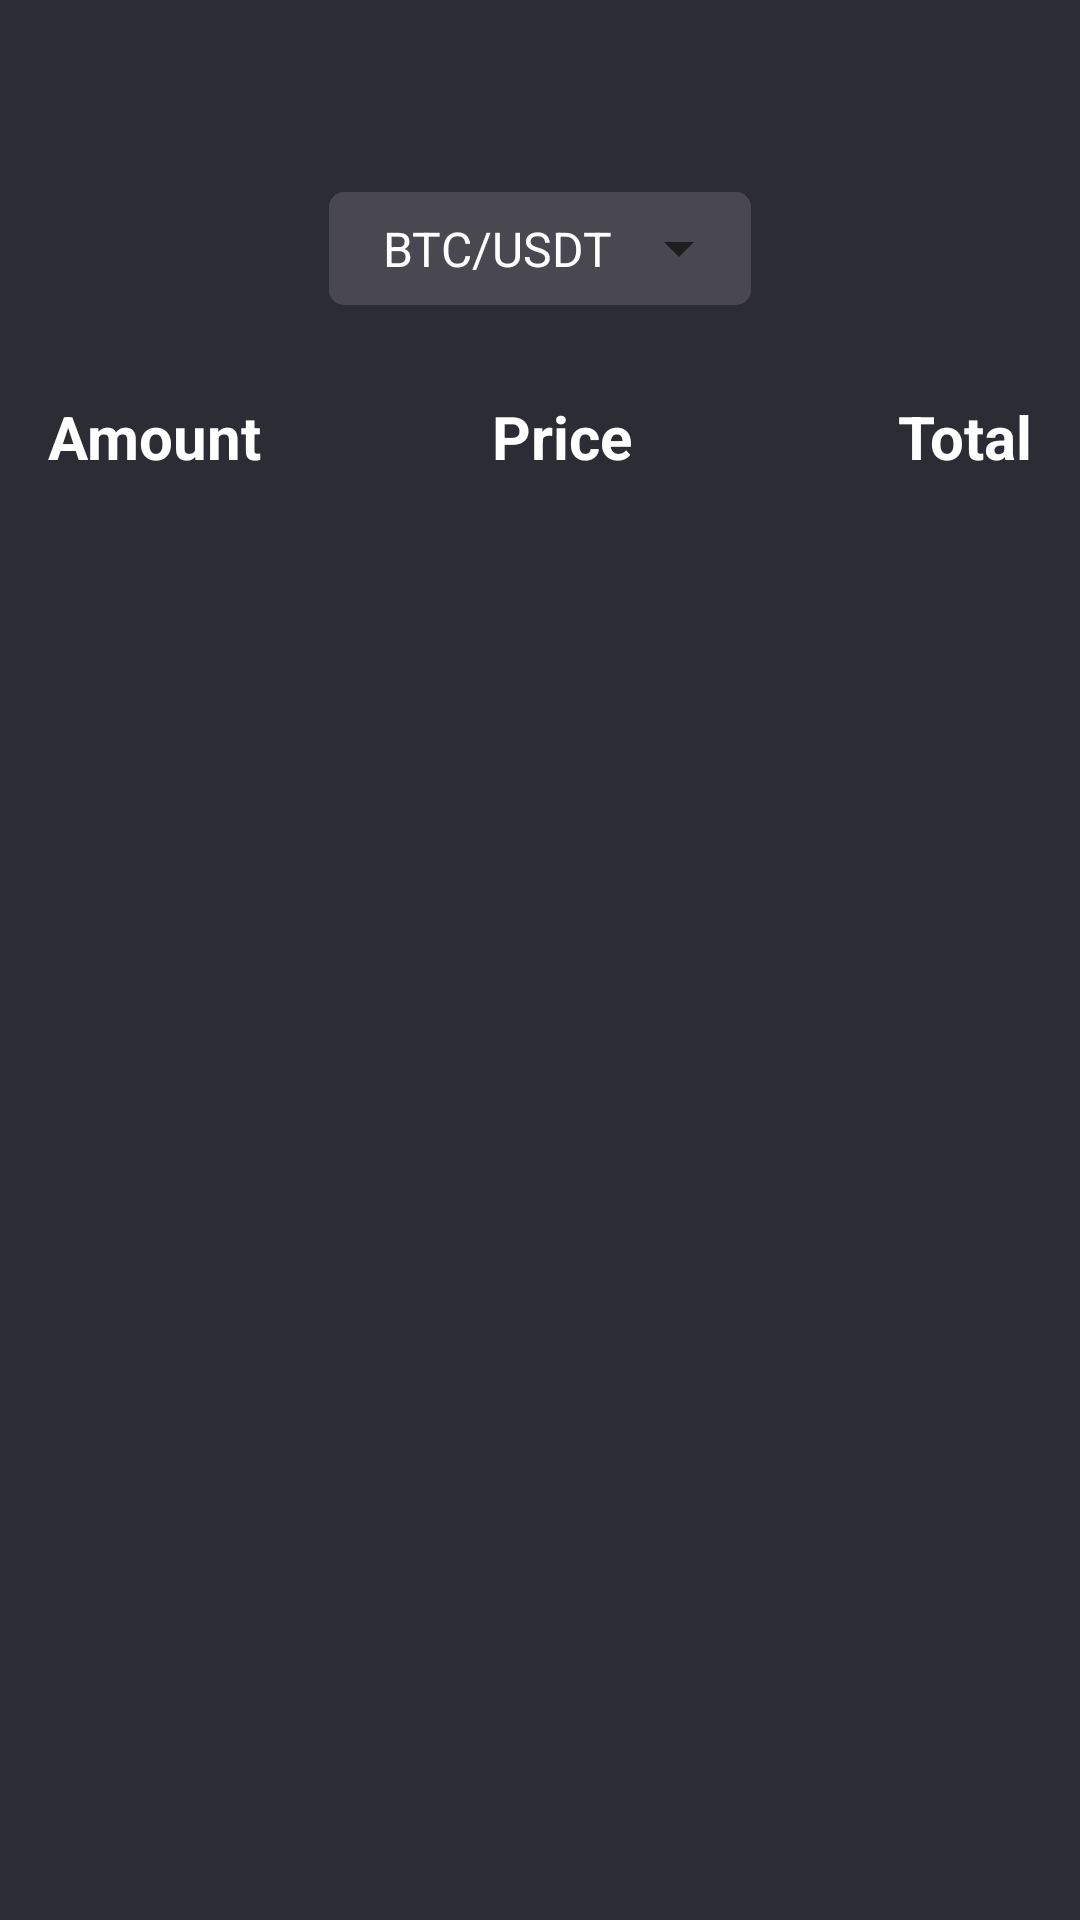

Layout XML and referenced resources for this Android screen:
<!-- AndroidManifest.xml: application theme Theme.BinanceApp -->
<!-- res/layout/fragment_asks.xml -->
<?xml version="1.0" encoding="utf-8"?>
<androidx.constraintlayout.widget.ConstraintLayout xmlns:android="http://schemas.android.com/apk/res/android"
    xmlns:app="http://schemas.android.com/apk/res-auto"
    xmlns:tools="http://schemas.android.com/tools"
    android:id="@+id/constraint_layout"
    android:background="#2C2C34"
    android:layout_width="match_parent"
    android:layout_height="match_parent"
    tools:context=".view.AsksFragment">

    <RelativeLayout
        android:layout_width="wrap_content"
        android:layout_height="wrap_content"
        android:layout_marginTop="64dp"
        android:background="@drawable/bg_dropdown"
        app:layout_constraintEnd_toEndOf="parent"
        app:layout_constraintStart_toStartOf="parent"
        app:layout_constraintTop_toTopOf="parent">


        <Spinner
            android:id="@+id/spinner"
            android:theme="@style/spinner_theme"
            android:layout_width="wrap_content"
            android:layout_height="wrap_content"
            android:entries="@array/drop_down_list"
            android:paddingVertical="8dp"
            android:paddingRight="20dp"
            android:spinnerMode="dropdown"
            android:popupBackground="@color/foreground"
            android:paddingLeft="10dp"
            app:layout_constraintEnd_toEndOf="parent"
            app:layout_constraintHorizontal_bias="0.498"
            app:layout_constraintStart_toStartOf="parent"
            app:layout_constraintTop_toTopOf="parent" />

    </RelativeLayout>


    <TextView
        android:id="@+id/textView2"
        android:layout_width="wrap_content"
        android:layout_height="wrap_content"
        android:layout_marginStart="16dp"
        android:layout_marginTop="132dp"
        android:text="Amount"
        android:textColor="@color/white"
        android:textStyle="bold"
        android:textSize="20sp"
        app:layout_constraintStart_toStartOf="parent"
        app:layout_constraintTop_toTopOf="parent" />

    <TextView
        android:id="@+id/textView"
        android:layout_width="wrap_content"
        android:layout_height="wrap_content"
        android:layout_marginStart="164dp"
        android:layout_marginTop="132dp"
        android:text="Price"
        android:textColor="@color/white"
        android:textStyle="bold"
        android:textSize="20sp"
        app:layout_constraintStart_toStartOf="parent"
        app:layout_constraintTop_toTopOf="parent" />

    <TextView
        android:layout_width="wrap_content"
        android:layout_height="wrap_content"
        android:layout_marginTop="132dp"
        android:layout_marginEnd="16dp"
        android:text="Total"
        android:textColor="@color/white"
        android:textStyle="bold"
        android:textSize="20sp"
        app:layout_constraintEnd_toEndOf="parent"
        app:layout_constraintTop_toTopOf="parent" />



    <androidx.recyclerview.widget.RecyclerView
        android:id="@+id/rec_view"
        android:layout_width="match_parent"
        android:layout_height="0dp"
        android:layout_marginTop="5dp"
        app:layout_constraintBottom_toBottomOf="parent"
        app:layout_constraintEnd_toEndOf="parent"
        app:layout_constraintStart_toStartOf="parent"
        app:layout_constraintTop_toBottomOf="@+id/textView"
        tools:listitem="@layout/bid_item" />
    0
    <ProgressBar
        android:id="@+id/progress_bar"
        android:layout_width="wrap_content"
        android:layout_height="wrap_content"
        app:layout_constraintBottom_toBottomOf="parent"
        app:layout_constraintEnd_toEndOf="parent"
        app:layout_constraintHorizontal_bias="0.498"
        app:layout_constraintStart_toStartOf="parent"
        app:layout_constraintTop_toBottomOf="@+id/textView"
        app:layout_constraintVertical_bias="0.498" />

</androidx.constraintlayout.widget.ConstraintLayout>
<!-- res/layout/bid_item.xml (included above) -->
<?xml version="1.0" encoding="utf-8"?>
<androidx.constraintlayout.widget.ConstraintLayout xmlns:android="http://schemas.android.com/apk/res/android"
    xmlns:app="http://schemas.android.com/apk/res-auto"
    xmlns:tools="http://schemas.android.com/tools"
    android:background="#494850"
    android:layout_width="match_parent"
    android:layout_height="wrap_content">

    <TextView
        android:id="@+id/amount"
        android:layout_width="wrap_content"
        android:layout_height="wrap_content"
        android:layout_marginVertical="16dp"
        android:layout_marginStart="16dp"
        android:text="Amount"
        android:textColor="@color/white"
        android:textSize="18sp"
        app:layout_constraintBottom_toBottomOf="parent"
        app:layout_constraintStart_toStartOf="parent"
        app:layout_constraintTop_toTopOf="parent" />

    <TextView
        android:id="@+id/price"
        android:layout_width="wrap_content"
        android:layout_height="wrap_content"
        android:layout_marginVertical="16dp"
        android:layout_marginStart="148dp"
        android:text="Price"
        android:textColor="@color/green"
        android:textSize="18sp"
        app:layout_constraintBottom_toBottomOf="parent"
        app:layout_constraintStart_toStartOf="parent"
        app:layout_constraintTop_toTopOf="parent" />

    <TextView
        android:id="@+id/total"
        android:layout_width="wrap_content"
        android:layout_height="wrap_content"
        android:layout_marginVertical="16dp"
        android:layout_marginEnd="16dp"
        android:text="total"
        android:textColor="@color/white"
        android:textSize="18sp"
        app:layout_constraintBottom_toBottomOf="parent"
        app:layout_constraintEnd_toEndOf="parent"
        app:layout_constraintTop_toTopOf="parent" />
</androidx.constraintlayout.widget.ConstraintLayout>
<!-- resources referenced by this layout -->
<resources>
  <array name="drop_down_list">
          <item>BTC/USDT</item>
          <item>BNB/BTC</item>
          <item>ETH/BTC</item>
      </array>
  <color name="foreground">#494850</color>
  <color name="green">#43BA3B</color>
  <color name="white">#FFFFFFFF</color>
  <!-- drawable bg_dropdown (drawable) -->
  <?xml version="1.0" encoding="utf-8"?>
  <shape xmlns:android="http://schemas.android.com/apk/res/android">
      <solid android:color="@color/foreground"/>
      <corners android:radius="5dp"/>
  </shape>
  <style name="spinner_theme">
          <item name="android:textColor">@color/white</item>
      </style>
  <style name="Theme.BinanceApp" parent="Theme.MaterialComponents.DayNight.NoActionBar">
          
          <item name="colorPrimary">@color/purple_500</item>
          <item name="colorPrimaryVariant">@color/purple_700</item>
          <item name="colorOnPrimary">@color/white</item>
          
          <item name="colorSecondary">@color/teal_200</item>
          <item name="colorSecondaryVariant">@color/teal_700</item>
          <item name="colorOnSecondary">@color/black</item>
          
          <item name="android:statusBarColor" tools:targetApi="l">?attr/colorPrimaryVariant</item>
          
      </style>
  <color name="purple_500">#FF6200EE</color>
  <color name="purple_700">#FF3700B3</color>
  <color name="teal_200">#FF03DAC5</color>
  <color name="teal_700">#FF018786</color>
  <color name="black">#FF000000</color>
</resources>
